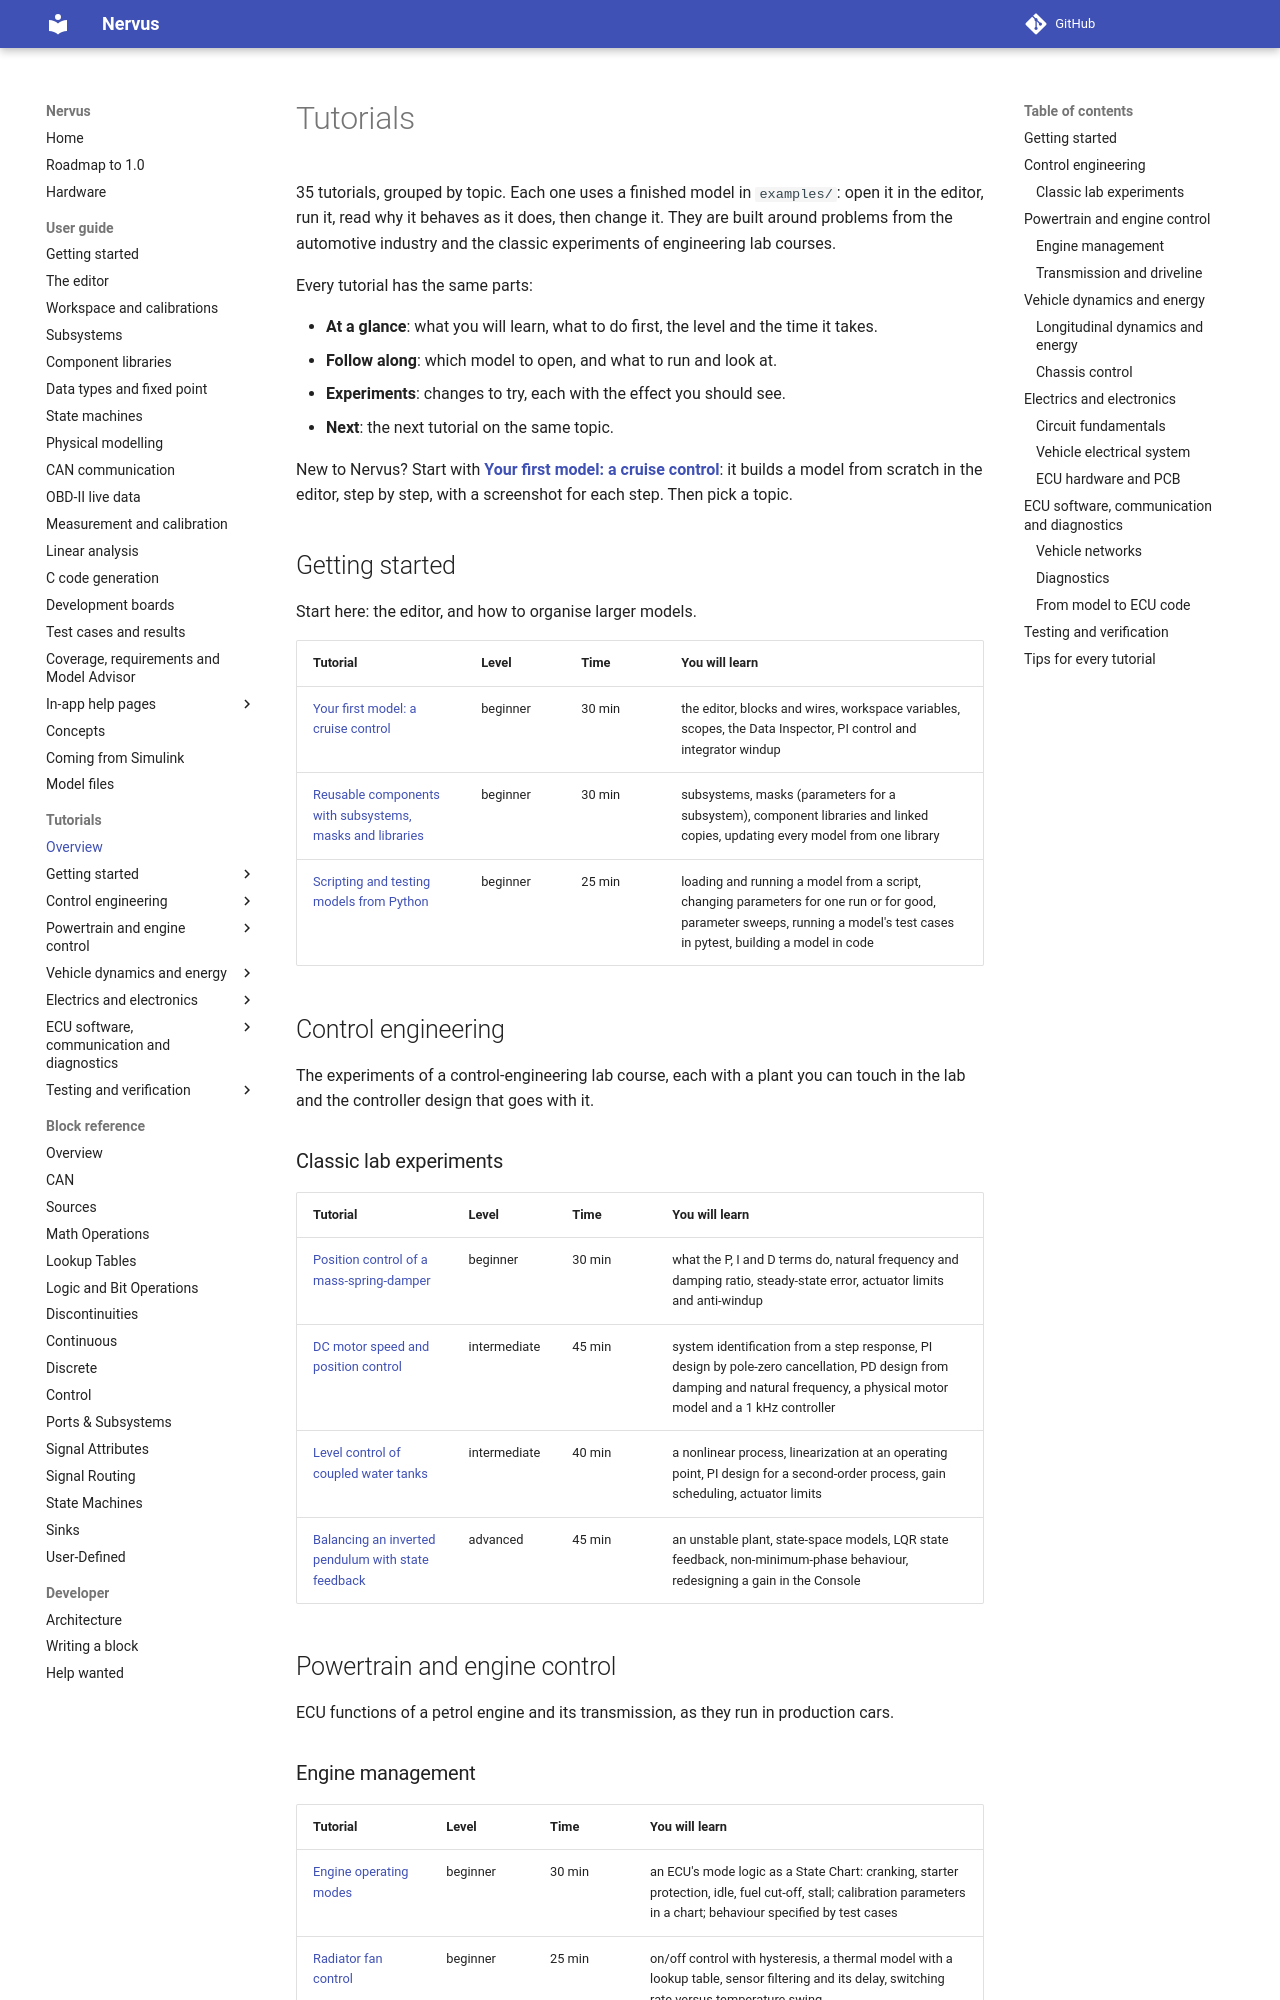

repository: niklasnordin/nervus · page: dev/tutorials/index.html · generator: mkdocs

# Tutorials

35 tutorials, grouped by topic. Each one uses a finished model in `examples/`: open it in the editor, run it, read why it behaves as it does, then change it. They are built around problems from the automotive industry and the classic experiments of engineering lab courses.

Every tutorial has the same parts:

- **At a glance**: what you will learn, what to do first, the level and the time it takes.
- **Follow along**: which model to open, and what to run and look at.
- **Experiments**: changes to try, each with the effect you should see.
- **Next**: the next tutorial on the same topic.

New to Nervus? Start with **[Your first model: a cruise control](first-model.md)**: it builds a model from scratch in the editor, step by step, with a screenshot for each step. Then pick a topic.

## Getting started

Start here: the editor, and how to organise larger models.

| Tutorial | Level | Time | You will learn |
|---|---|---|---|
| [Your first model: a cruise control](first-model.md) | beginner | 30 min | the editor, blocks and wires, workspace variables, scopes, the Data Inspector, PI control and integrator windup |
| [Reusable components with subsystems, masks and libraries](component-libraries.md) | beginner | 30 min | subsystems, masks (parameters for a subsystem), component libraries and linked copies, updating every model from one library |
| [Scripting and testing models from Python](python-scripting.md) | beginner | 25 min | loading and running a model from a script, changing parameters for one run or for good, parameter sweeps, running a model's test cases in pytest, building a model in code |

## Control engineering

The experiments of a control-engineering lab course, each with a plant you can touch in the lab and the controller design that goes with it.

### Classic lab experiments

| Tutorial | Level | Time | You will learn |
|---|---|---|---|
| [Position control of a mass-spring-damper](mass-spring-damper.md) | beginner | 30 min | what the P, I and D terms do, natural frequency and damping ratio, steady-state error, actuator limits and anti-windup |
| [DC motor speed and position control](dc-motor.md) | intermediate | 45 min | system identification from a step response, PI design by pole-zero cancellation, PD design from damping and natural frequency, a physical motor model and a 1 kHz controller |
| [Level control of coupled water tanks](coupled-tanks.md) | intermediate | 40 min | a nonlinear process, linearization at an operating point, PI design for a second-order process, gain scheduling, actuator limits |
| [Balancing an inverted pendulum with state feedback](inverted-pendulum.md) | advanced | 45 min | an unstable plant, state-space models, LQR state feedback, non-minimum-phase behaviour, redesigning a gain in the Console |

## Powertrain and engine control

ECU functions of a petrol engine and its transmission, as they run in production cars.
